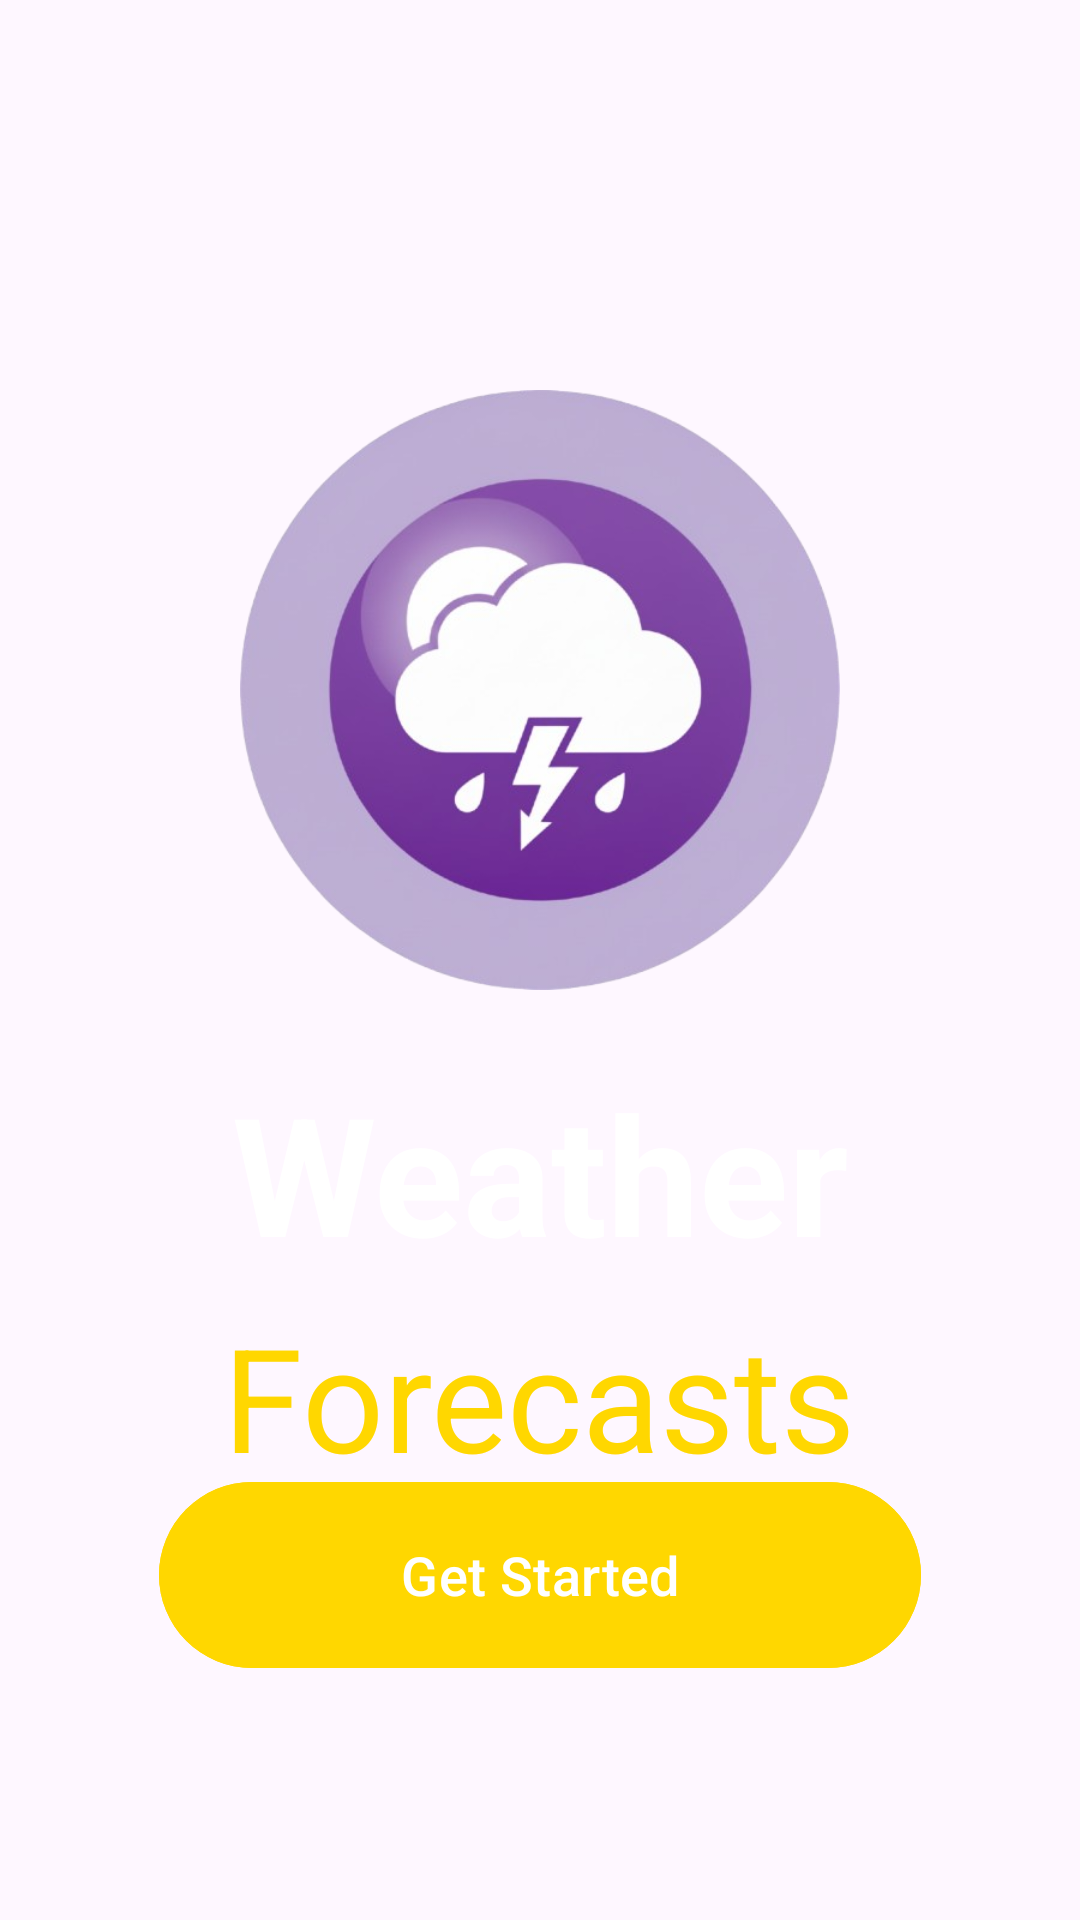

This screen was rendered from an Android layout file. Write that file and the resources it references.
<!-- AndroidManifest.xml: activity theme Theme.WeatherAppPHFinal.NoActionBar -->
<!-- res/layout/activity_splash.xml -->
<?xml version="1.0" encoding="utf-8"?>
<RelativeLayout
    xmlns:android="http://schemas.android.com/apk/res/android"
    android:layout_width="match_parent"
    android:layout_height="match_parent"
    android:background="@drawable/splash_gradient">

    
    <ImageView
        android:id="@+id/logoImage"
        android:layout_width="200dp"
        android:layout_height="200dp"
        android:layout_centerHorizontal="true"
        android:layout_marginTop="130dp"
        android:contentDescription="Weather Icon"
        android:src="@drawable/weather_icon" />

    
    <TextView
        android:id="@+id/appName"
        android:layout_width="wrap_content"
        android:layout_height="wrap_content"
        android:layout_below="@id/logoImage"
        android:layout_centerHorizontal="true"
        android:layout_marginTop="24dp"
        android:text="Weather"
        android:textColor="@android:color/white"
        android:textSize="55sp"
        android:textStyle="bold" />

    <TextView
        android:id="@+id/appSubtitle"
        android:layout_width="wrap_content"
        android:layout_height="wrap_content"
        android:layout_below="@id/appName"
        android:layout_centerHorizontal="true"
        android:layout_marginTop="6dp"
        android:text="Forecasts"
        android:textColor="#FFD700"
        android:textSize="48dp" />

    <TextView
        android:id="@+id/philippinesText"
        android:layout_width="wrap_content"
        android:layout_height="wrap_content"
        android:layout_below="@id/appSubtitle"
        android:layout_centerHorizontal="true"
        android:layout_marginTop="8dp"
        android:text="Philippines"
        android:textColor="@android:color/white"
        android:textSize="28sp"
        android:textStyle="bold" />

    
    <Button
        android:id="@+id/getStartedButton"
        android:layout_width="254dp"
        android:layout_height="70dp"
        android:layout_alignParentBottom="true"
        android:layout_centerHorizontal="true"
        android:layout_marginBottom="80dp"
        android:backgroundTint="#FFD700"
        android:text="Get Started"
        android:textColor="@android:color/white"
        android:textSize="18sp" />

</RelativeLayout>
<!-- resources referenced by this layout -->
<resources>
  <!-- drawable weather_icon: png bitmap (drawable, 162737 bytes) -->
  <style name="Theme.WeatherAppPHFinal.NoActionBar" parent="Theme.WeatherAppPHFinal">
          <item name="windowActionBar">false</item>
          <item name="windowNoTitle">true</item>
      </style>
  <style name="Theme.WeatherAppPHFinal" parent="Base.Theme.WeatherAppPHFinal" />
  <style name="Base.Theme.WeatherAppPHFinal" parent="Theme.Material3.DayNight.NoActionBar">
          
          
      </style>
</resources>
